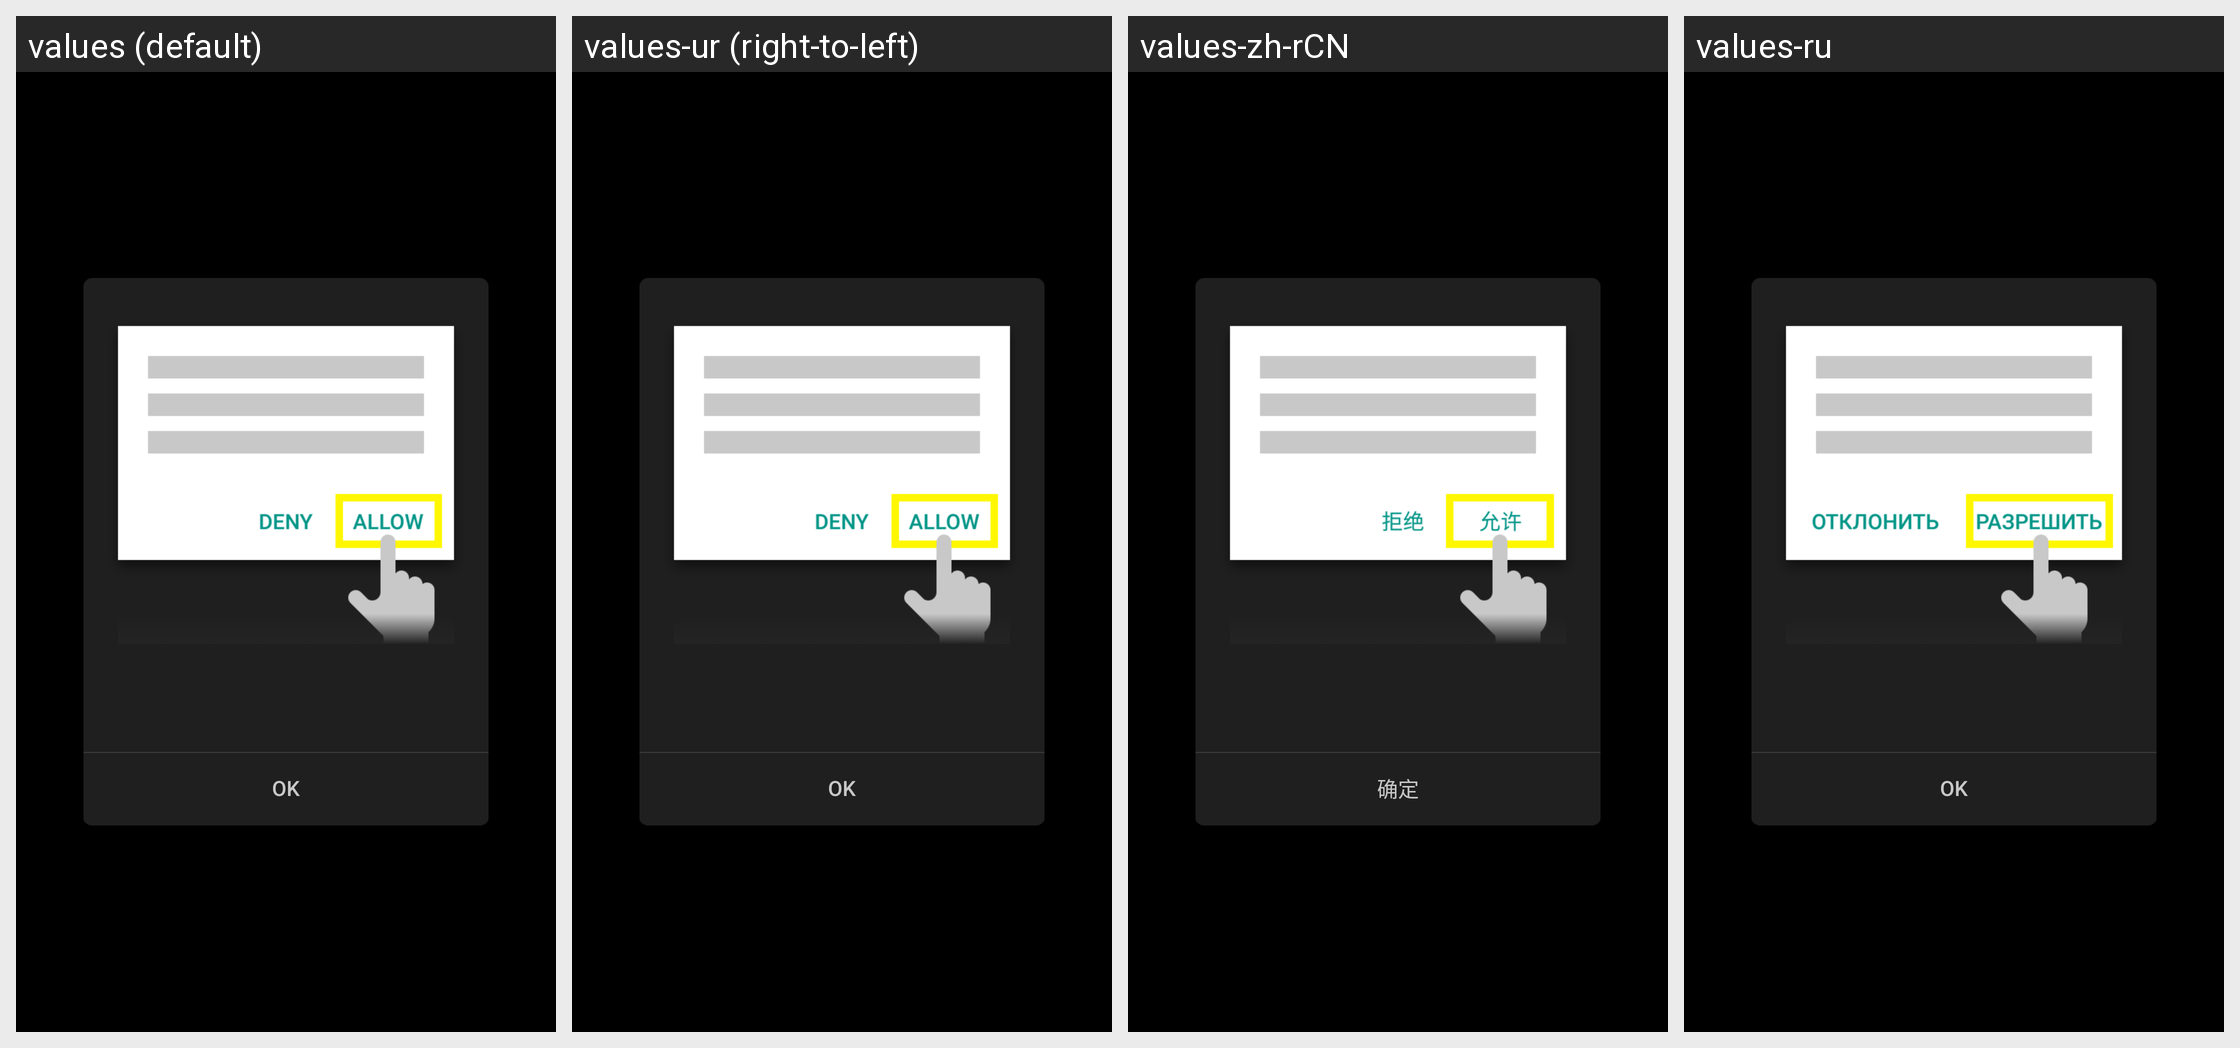

Here is an Android app screen in its default locale and in the app's own translations. Write out the translated-string differences for the strings that appear on this screen.
Android screen res/layout/dialogimage.xml rendered under 4 locales, left to right: values (default), values-ur (right-to-left), values-zh-rCN, values-ru. Device: Nexus 5 (rendered at 1080×1920; each locale shown at half size, 540×960, under a caption strip naming it); theme AppTheme.
Other locales in the repository, not shown: values-af, values-am, values-ar, values-as, values-az, values-be, values-bg, values-bn, values-bs, values-ca, values-cs, values-da, values-el, values-en-rCA, values-en-rGB, values-en-rIN, values-en-rXC, values-es, values-es-rUS, values-et, values-eu, values-fa, values-fi, values-fr, values-fr-rCA, values-gl, values-gu, values-hi, values-hr, values-hu, values-hy, values-in, values-is, values-iw, values-ka, values-kk, values-km, values-kn, values-ky, values-lo, values-lt, values-lv, values-mk, values-ml, values-mn, values-mr, values-ms, values-my, values-nb, values-ne, values-nl, values-or, values-pa, values-pl, values-pt, values-pt-rBR, values-pt-rPT, values-ro, values-si, values-sk, values-sl, values-sq, values-sr, values-sv, values-sw, values-ta, values-te, values-th, values-tl, values-tr, values-uk, values-uz, values-vi, values-zh-rHK, values-zu.
Strings drawn on this screen, with the default value and each locale's value (text and hints the layout hard-codes, and strings that could not be matched under every locale, appear in the picture but are not listed):

MID_COMMON_OK
  values: OK
  values-ur: OK  [not translated; the default value is used]
  values-zh-rCN: 确定
  values-ru: OK

MID_COMMON_CANCEL
  values: Cancel
  values-ur: Cancel  [not translated; the default value is used]
  values-zh-rCN: 取消
  values-ru: Отмена
